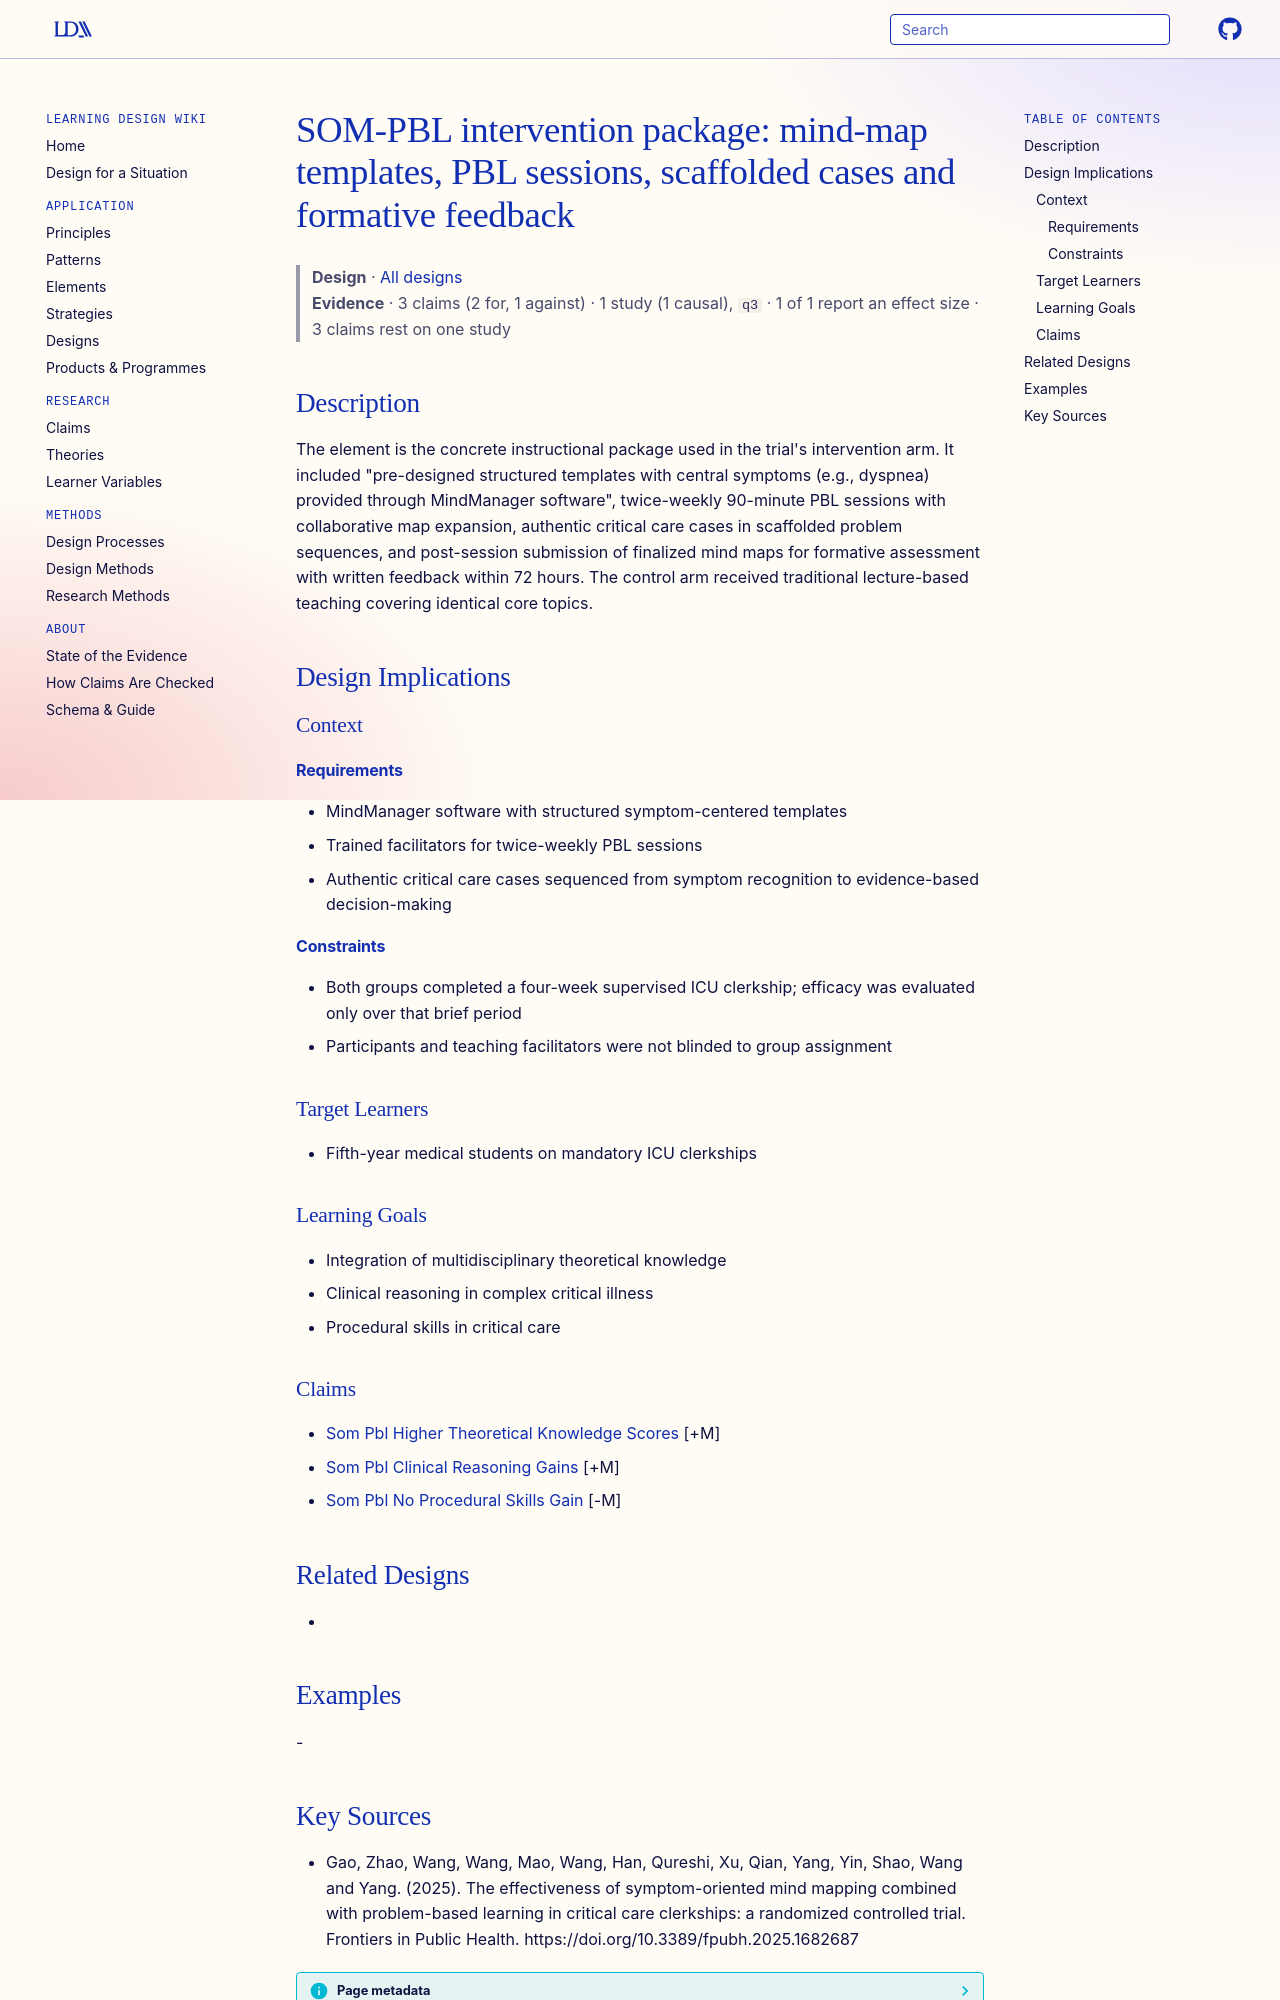

repository: Learning-Design-Alliance/learning-wiki · page: designs/som-pbl-intervention-package/index.html · generator: mkdocs

---
type: design
id: som-pbl-intervention-package
title: "SOM-PBL intervention package: mind-map templates, PBL sessions, scaffolded cases and formative feedback"
description: "The element is the concrete instructional package used in the trial's intervention arm."
status: review
generated:
  by: "process:settle-candidates"
  at: 2026-11-06
sources:
  - id: gao-2025
    resource: "https://doi.org/10.3389/fpubh.2025.1682687"
    title: "Gao, Zhao, Wang, Wang, Mao, Wang, Han, Qureshi, Xu, Qian, Yang, Yin, Shao, Wang and Yang. (2025). The effectiveness of symptom-oriented mind mapping combined with problem-based learning in critical care clerkships: a randomized controlled trial. Frontiers in Public Health. https://doi.org/10.3389/fpubh.2025.1682687"
    author: Gao, Zhao, Wang, Wang, Mao, Wang, Han, Qureshi, Xu, Qian, Yang, Yin, Shao, Wang and Yang
---

# SOM-PBL intervention package: mind-map templates, PBL sessions, scaffolded cases and formative feedback

> **Design** · [All designs](index.md)
> **Evidence** · 3 claims (2 for, 1 against) · 1 study (1 causal), `q3` · 1 of 1 report an effect size · 3 claims rest on one study

## Description
The element is the concrete instructional package used in the trial's intervention arm. It included "pre-designed structured templates with central symptoms (e.g., dyspnea) provided through MindManager software", twice-weekly 90-minute PBL sessions with collaborative map expansion, authentic critical care cases in scaffolded problem sequences, and post-session submission of finalized mind maps for formative assessment with written feedback within 72 hours. The control arm received traditional lecture-based teaching covering identical core topics.

## Design Implications

### Context
#### Requirements
- MindManager software with structured symptom-centered templates
- Trained facilitators for twice-weekly PBL sessions
- Authentic critical care cases sequenced from symptom recognition to evidence-based decision-making
#### Constraints
- Both groups completed a four-week supervised ICU clerkship; efficacy was evaluated only over that brief period
- Participants and teaching facilitators were not blinded to group assignment

### Target Learners
- Fifth-year medical students on mandatory ICU clerkships

### Learning Goals
- Integration of multidisciplinary theoretical knowledge
- Clinical reasoning in complex critical illness
- Procedural skills in critical care

### Claims
- [Som Pbl Higher Theoretical Knowledge Scores](../claims/som-pbl-higher-theoretical-knowledge-scores.md) [+M]
- [Som Pbl Clinical Reasoning Gains](../claims/som-pbl-clinical-reasoning-gains.md) [+M]
- [Som Pbl No Procedural Skills Gain](../claims/som-pbl-no-procedural-skills-gain.md) [-M]

## Related Designs
- 

## Examples
-
